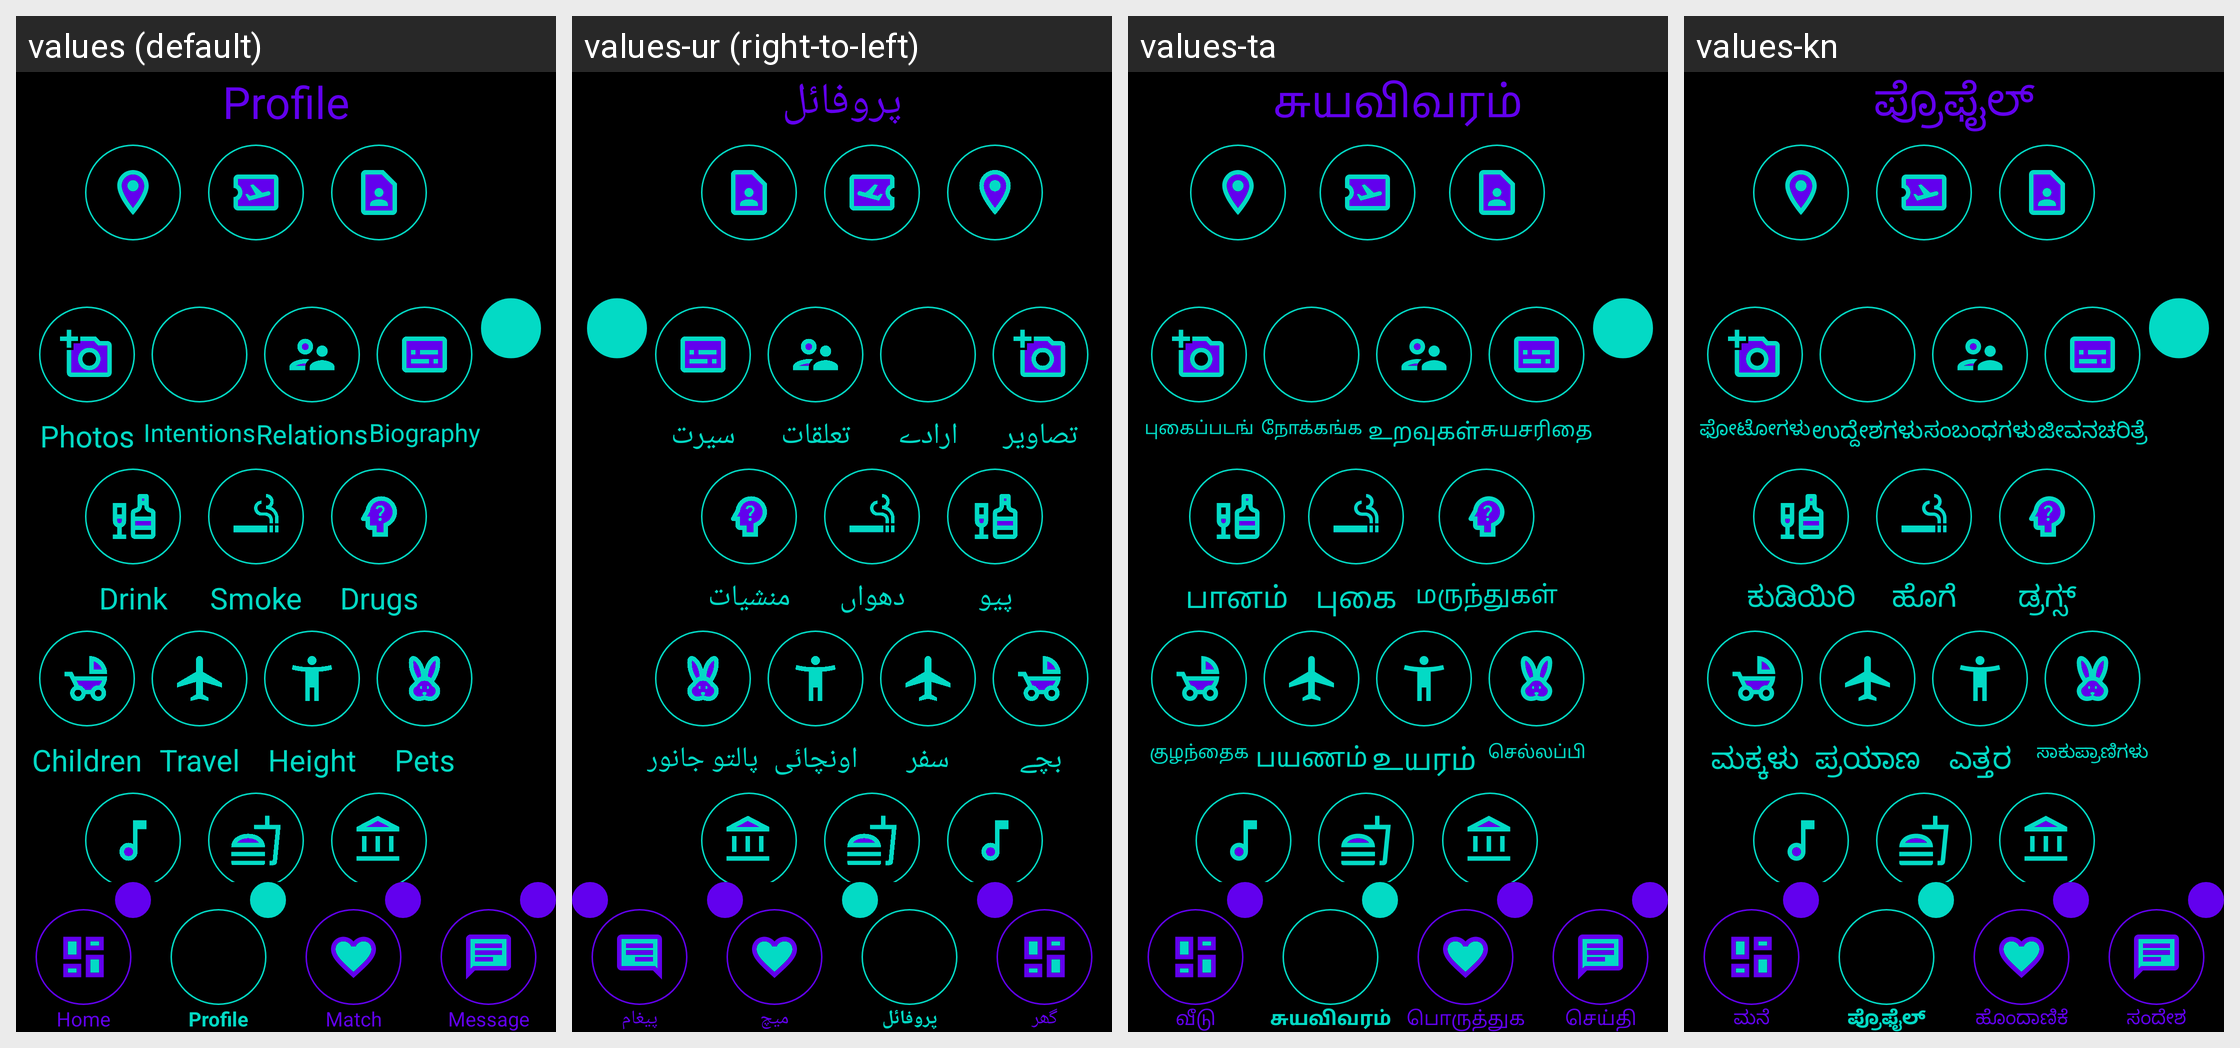

For this localized Android screen grid, give each drawn string resource with its value in every locale shown.
Android screen res/layout/activity_profile_menu.xml rendered under 4 locales, left to right: values (default), values-ur (right-to-left), values-ta, values-kn. Device: Nexus 5 (rendered at 1080×1920; each locale shown at half size, 540×960, under a caption strip naming it); theme Theme.Amore.
Other locales in the repository, not shown: values-af, values-ar, values-be, values-bg, values-bn, values-ca, values-cs, values-cy, values-da, values-de, values-el, values-en, values-eo, values-es, values-et, values-fa, values-fi, values-fr, values-ga, values-gl, values-gu, values-hi, values-hr, values-ht, values-hu, values-in, values-is, values-it, values-iw, values-ja, values-ka, values-ko, values-lt, values-lv, values-mk, values-mr, values-ms, values-mt, values-nl, values-no, values-pl, values-pt, values-ro, values-ru, values-sk, values-sl, values-sq, values-sv, values-sw, values-te, values-th, values-tr, values-uk, values-vi, values-zh.
Strings drawn on this screen, with the default value and each locale's value (text and hints the layout hard-codes, and strings that could not be matched under every locale, appear in the picture but are not listed):

profile
  values: Profile
  values-ur: پروفائل
  values-ta: சுயவிவரம்
  values-kn: ಪ್ರೊಫೈಲ್

photos
  values: Photos
  values-ur: تصاویر
  values-ta: புகைப்படங்கள்
  values-kn: ಫೋಟೋಗಳು

intentions
  values: Intentions
  values-ur: ارادے
  values-ta: நோக்கங்கள்
  values-kn: ಉದ್ದೇಶಗಳು

relations
  values: Relations
  values-ur: تعلقات
  values-ta: உறவுகள்
  values-kn: ಸಂಬಂಧಗಳು

biography
  values: Biography
  values-ur: سیرت
  values-ta: சுயசரிதை
  values-kn: ಜೀವನಚರಿತ್ರೆ

drink
  values: Drink
  values-ur: پیو
  values-ta: பானம்
  values-kn: ಕುಡಿಯಿರಿ

smoke
  values: Smoke
  values-ur: دھواں
  values-ta: புகை
  values-kn: ಹೊಗೆ

drugs
  values: Drugs
  values-ur: منشیات
  values-ta: மருந்துகள்
  values-kn: ಡ್ರಗ್ಸ್

children
  values: Children
  values-ur: بچے
  values-ta: குழந்தைகள்
  values-kn: ಮಕ್ಕಳು

travel
  values: Travel
  values-ur: سفر
  values-ta: பயணம்
  values-kn: ಪ್ರಯಾಣ

height
  values: Height
  values-ur: اونچائی
  values-ta: உயரம்
  values-kn: ಎತ್ತರ

pets
  values: Pets
  values-ur: پالتو جانور
  values-ta: செல்லப்பிராணிகள்
  values-kn: ಸಾಕುಪ್ರಾಣಿಗಳು

home
  values: Home
  values-ur: گھر
  values-ta: வீடு
  values-kn: ಮನೆ

swipe
  values: Match
  values-ur: میچ
  values-ta: பொருத்துக
  values-kn: ಹೊಂದಾಣಿಕೆ

message
  values: Message
  values-ur: پیغام
  values-ta: செய்தி
  values-kn: ಸಂದೇಶ
